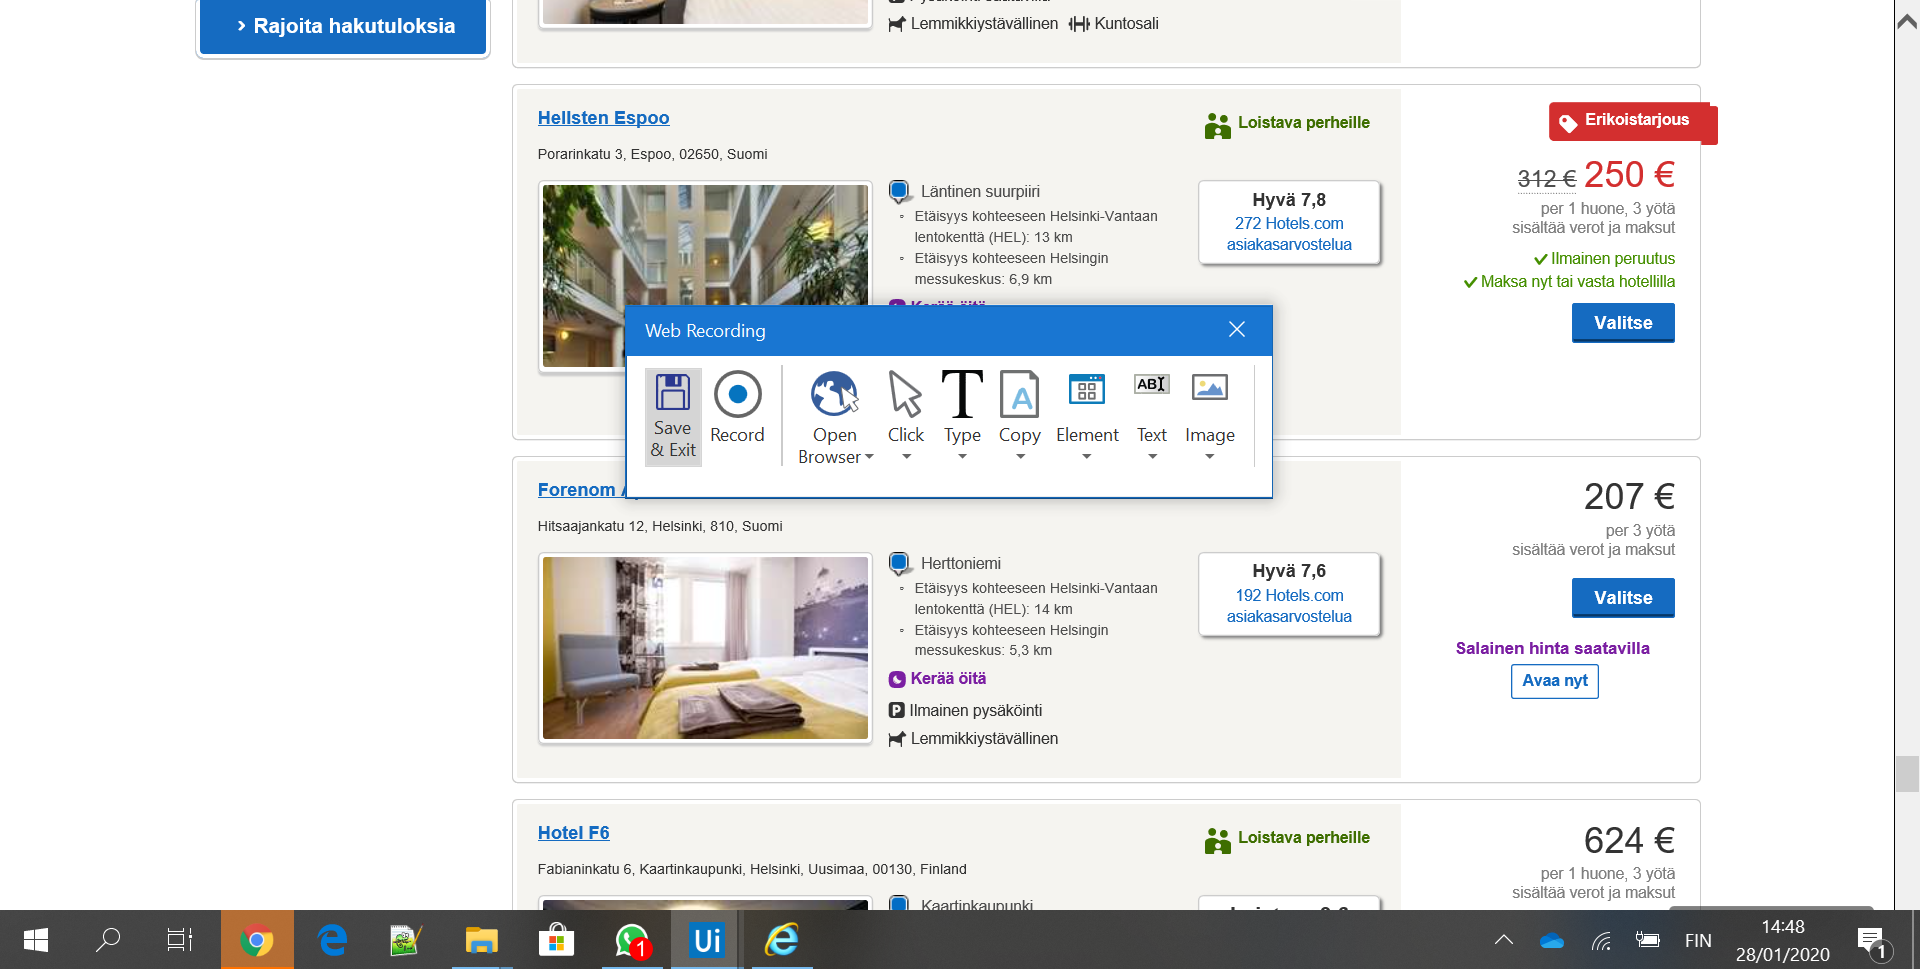
Task: CGI pre-assignment
Workflow: Browser Sequence

Step 1: Attach Browser 'Hotelscom Page' in window 'Hotels.com - hotellit Helsinki, Suomi'
